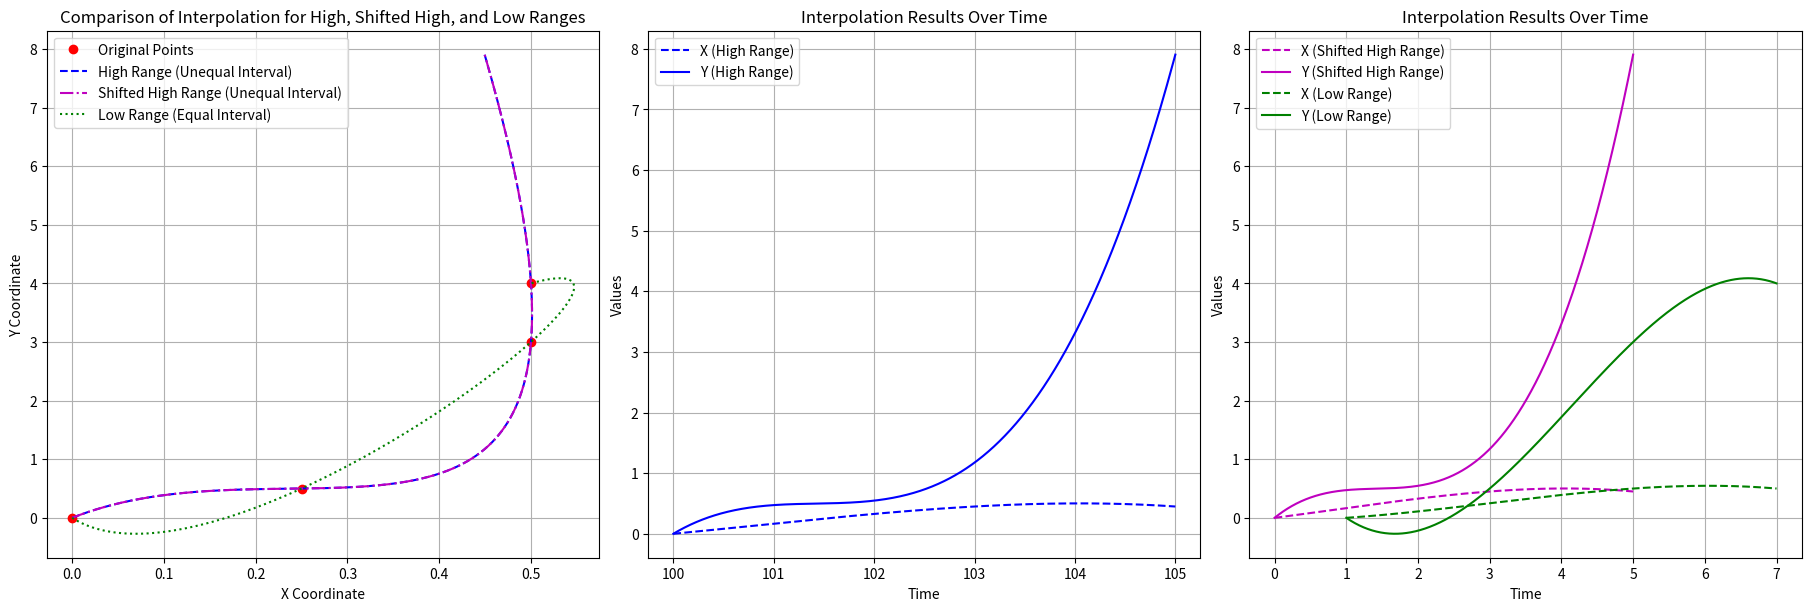

Recreate this plot in Python.
import numpy as np
import matplotlib.pyplot as plt
from scipy.interpolate import splrep, splev

# Define the input points
x_coord = np.array([0, 0.25, 0.5, 0.5])
y_coord = np.array([0, 0.5, 3, 4])
t_span_high = np.array([100, 101.5, 103.9, 104.2])  # High range (unequal interval)
t_span_shifted = t_span_high - 100                 # Shifted high range (unequal interval)
t_span_low = np.array([1, 3, 5, 7])                # Low range (equal interval)

# Fit splines for high range
spline_x_high = splrep(t_span_high, x_coord, s=0)
spline_y_high = splrep(t_span_high, y_coord, s=0)

# Fit splines for shifted high range
spline_x_shifted = splrep(t_span_shifted, x_coord, s=0)
spline_y_shifted = splrep(t_span_shifted, y_coord, s=0)

# Fit splines for low range
spline_x_low = splrep(t_span_low, x_coord, s=0)
spline_y_low = splrep(t_span_low, y_coord, s=0)

# Define interpolation functions
xt_high = lambda t: splev(t, spline_x_high)
yt_high = lambda t: splev(t, spline_y_high)

xt_shifted = lambda t: splev(t, spline_x_shifted)
yt_shifted = lambda t: splev(t, spline_y_shifted)

xt_low = lambda t: splev(t, spline_x_low)
yt_low = lambda t: splev(t, spline_y_low)

# Generate query points for dense sampling
t_query_high = np.linspace(100, 105, 1000)   # High range query
t_query_shifted = np.linspace(0, 5, 1000)    # Shifted high range query
t_query_low = np.linspace(1, 7, 1000)        # Low range query

# Compute interpolated values
x_high = xt_high(t_query_high)
y_high = yt_high(t_query_high)

x_shifted = xt_shifted(t_query_shifted)
y_shifted = yt_shifted(t_query_shifted)

x_low = xt_low(t_query_low)
y_low = yt_low(t_query_low)

fig, axes = plt.subplots(1, 3, figsize=(18, 6), constrained_layout=True)

# Plotting the results
# plt.figure(figsize=(12, 8))

# Original points
axes[0].plot(x_coord, y_coord, 'ro', label="Original Points")

# High range interpolation (unequal interval)
axes[0].plot(x_high, y_high, 'b--', label="High Range (Unequal Interval)")

# Shifted high range interpolation
axes[0].plot(x_shifted, y_shifted, 'm-.', label="Shifted High Range (Unequal Interval)")

# Low range interpolation (equal interval)
axes[0].plot(x_low, y_low, 'g:', label="Low Range (Equal Interval)")

# Formatting
axes[0].set_title("Comparison of Interpolation for High, Shifted High, and Low Ranges")
axes[0].set_xlabel("X Coordinate")
axes[0].set_ylabel("Y Coordinate")
axes[0].legend()
axes[0].grid(True)
# plt.show()

# Time-based interpolation plots
# plt.figure(figsize=(12, 8))

# High range
axes[1].plot(t_query_high, x_high, label="X (High Range)", linestyle='--', color='b')
axes[1].plot(t_query_high, y_high, label="Y (High Range)", linestyle='-', color='b')

# Formatting
axes[1].set_title("Interpolation Results Over Time")
axes[1].set_xlabel("Time")
axes[1].set_ylabel("Values")
axes[1].legend()
axes[1].grid(True)
# plt.show()


# Time-based interpolation plots
# plt.figure(figsize=(12, 8))
# Shifted high range
axes[2].plot(t_query_shifted, x_shifted, label="X (Shifted High Range)", linestyle='--', color='m')
axes[2].plot(t_query_shifted, y_shifted, label="Y (Shifted High Range)", linestyle='-', color='m')


# Low range
axes[2].plot(t_query_low, x_low, label="X (Low Range)", linestyle='--', color='g')
axes[2].plot(t_query_low, y_low, label="Y (Low Range)", linestyle='-', color='g')

# Formatting
axes[2].set_title("Interpolation Results Over Time")
axes[2].set_xlabel("Time")
axes[2].set_ylabel("Values")
axes[2].legend()
axes[2].grid(True)

# plt.supset_title("Side-by-Side Interpolation Results")
plt.show()
